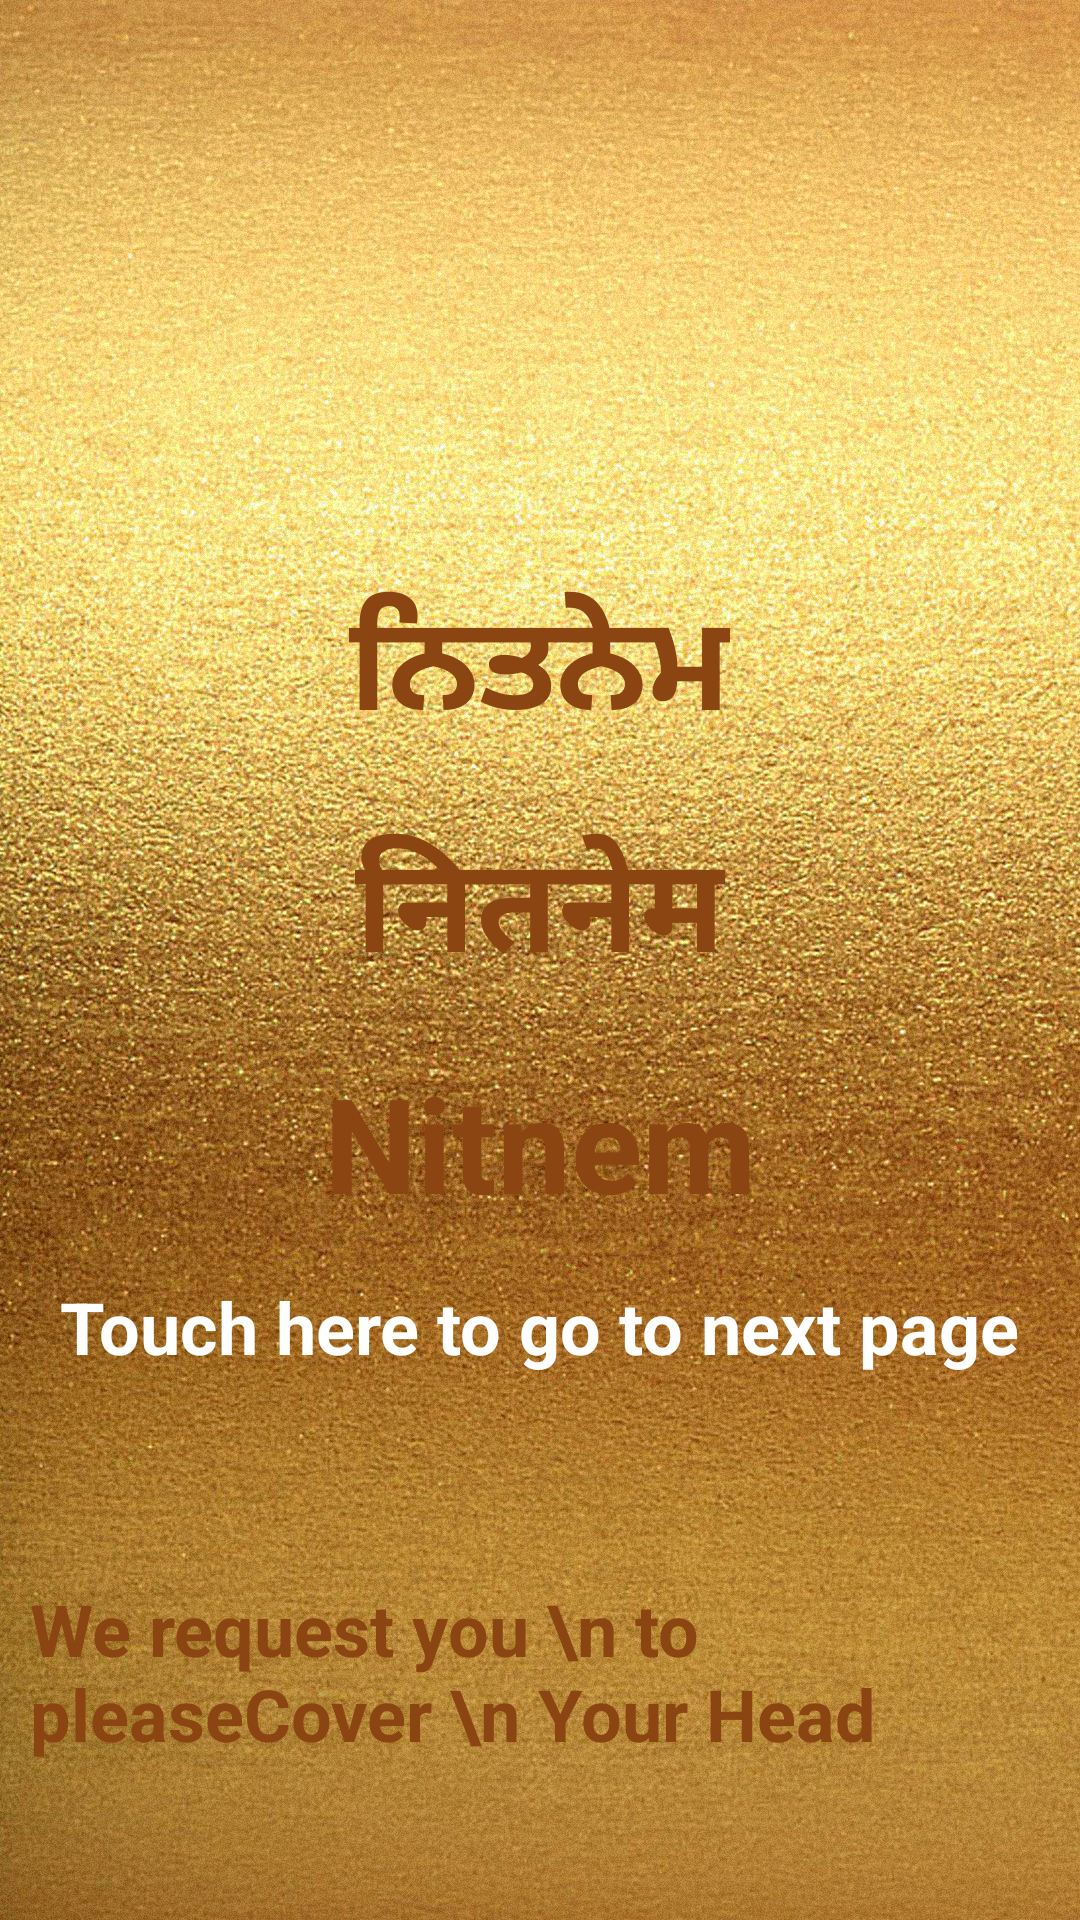

The Android layout XML behind this screen, and the referenced resources:
<!-- AndroidManifest.xml: application theme Theme.GurbaniNitnem -->
<!-- res/layout/fragment_on_boarding.xml -->
<?xml version="1.0" encoding="utf-8"?>
<LinearLayout xmlns:android="http://schemas.android.com/apk/res/android"
    xmlns:tools="http://schemas.android.com/tools"
    android:layout_width="match_parent"
    android:layout_height="match_parent"
    tools:context=".ui.OnBoardingFragment"
    android:background="@drawable/gold_bg_simple"
    android:orientation="vertical">


    <ImageView
        android:layout_width="150dp"
        android:layout_height="150dp"
        android:layout_gravity="center"
        android:layout_marginTop="20dp"
        android:src="@drawable/ik_onkar_plain"/>


    <TextView
        android:layout_marginTop="20dp"
        android:layout_width="wrap_content"
        android:layout_height="wrap_content"
        android:text="ਨਿਤਨੇਮ"
        android:textColor="@color/brown"
        android:textStyle="bold"
        android:textSize="44sp"
        android:layout_gravity="center"/>

    <TextView
        android:layout_marginTop="16dp"
        android:layout_width="wrap_content"
        android:layout_height="wrap_content"
        android:text="नितनेम"
        android:textColor="@color/brown"
        android:textStyle="bold"
        android:textSize="44sp"
        android:layout_gravity="center"/>

    <TextView
        android:layout_marginTop="16dp"
        android:layout_width="wrap_content"
        android:layout_height="wrap_content"
        android:text="Nitnem"
        android:textColor="@color/brown"
        android:textStyle="bold"
        android:textSize="44sp"
        android:layout_gravity="center"/>

    <TextView
        android:id="@+id/next_button"
        android:layout_width="wrap_content"
        android:layout_height="wrap_content"
        android:textSize="24sp"
        android:layout_marginTop="30dp"
        android:layout_gravity="center"
        android:textStyle="bold"
        android:layout_margin="16dp"
        android:textColor="@color/white"
        android:text="Touch here to go to next page"/>

    <LinearLayout
        android:layout_width="match_parent"
        android:layout_height="match_parent"
        >
        <TextView

            android:layout_width="wrap_content"
            android:layout_height="wrap_content"
            android:layout_gravity="center_vertical"
            android:layout_marginTop="40dp"
            android:textSize="24sp"
            android:layout_margin="10dp"
            android:textStyle="bold"
            android:textColor="@color/brown"
            android:text="We request you \n to pleaseCover \n Your Head"/>

    <ImageView
        android:layout_weight="1"
        android:layout_width="200dp"
        android:layout_height="200dp"
        android:layout_marginStart="10dp"
        android:layout_gravity="bottom"
        android:src="@drawable/little_boy"/>


    </LinearLayout>

</LinearLayout>
<!-- resources referenced by this layout -->
<resources>
  <color name="brown">#8B4513</color>
  <color name="white">#FFFFFFFF</color>
  <!-- drawable gold_bg_simple: jpeg bitmap (drawable-v24, 493674 bytes) -->
  <!-- drawable little_boy: png bitmap (drawable-v24, 79434 bytes) -->
  <style name="Theme.GurbaniNitnem" parent="Theme.MaterialComponents.DayNight.NoActionBar">
          
          <item name="colorPrimary">@color/golden_light</item>
          <item name="colorPrimaryVariant">@color/golden_dark</item>
          <item name="colorOnPrimary">@color/white</item>
          
          <item name="colorSecondary">@color/teal_200</item>
          <item name="colorSecondaryVariant">@color/teal_700</item>
          <item name="colorOnSecondary">@color/black</item>
          
          <item name="android:statusBarColor" tools:targetApi="l">?attr/colorPrimaryVariant</item>
          
      </style>
  <color name="golden_light">#FFAB40</color>
  <color name="golden_dark">#FF9100</color>
  <color name="teal_200">#FF03DAC5</color>
  <color name="teal_700">#FF018786</color>
  <color name="black">#FF000000</color>
</resources>
